Dataset: dataset_balanced (GitHub, TakanashaTaryu/Osteosarcoma-Histopathology-Classification). Classes: non-tumor, non-viable tumor, viable tumor.

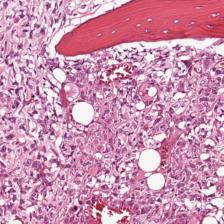
Label: viable tumor

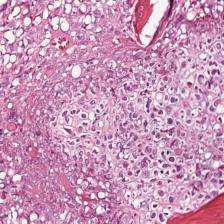
Label: viable tumor

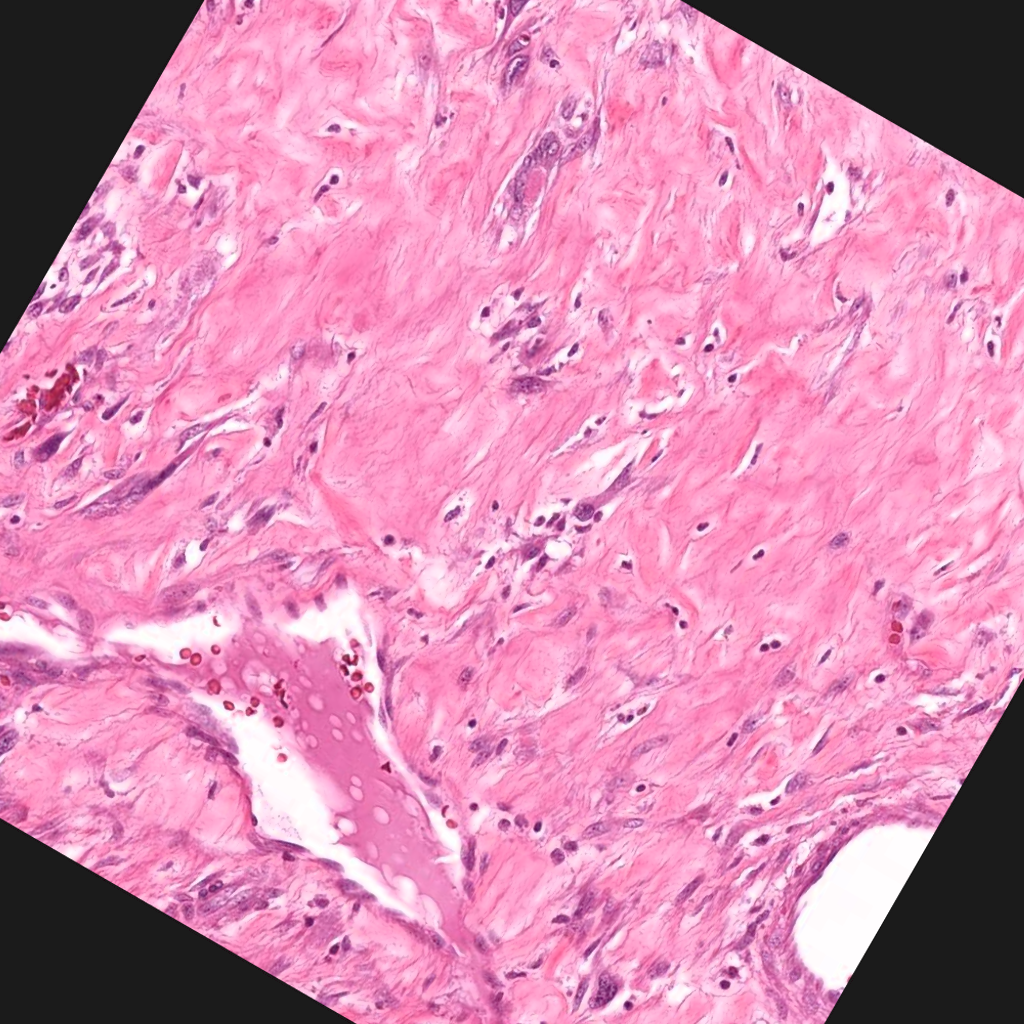
Label: non-viable tumor

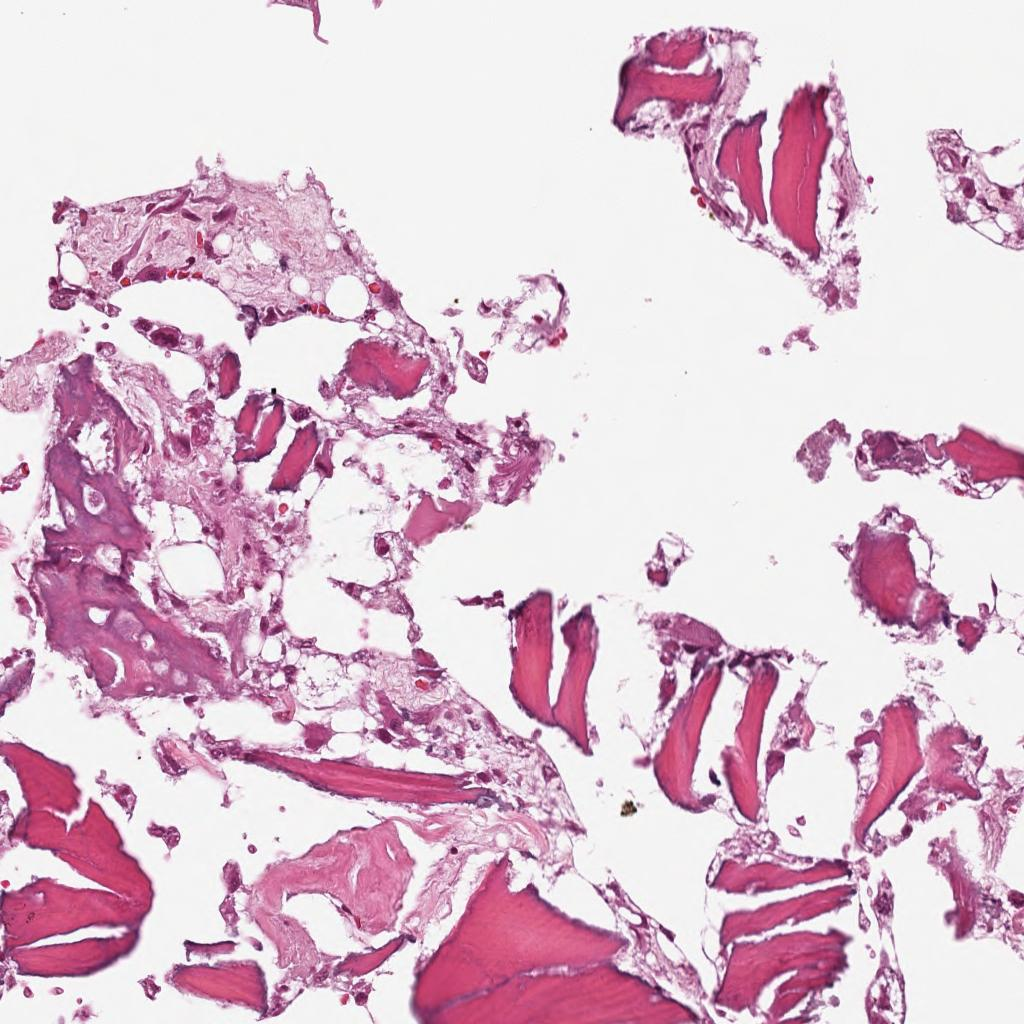
Label: non-tumor

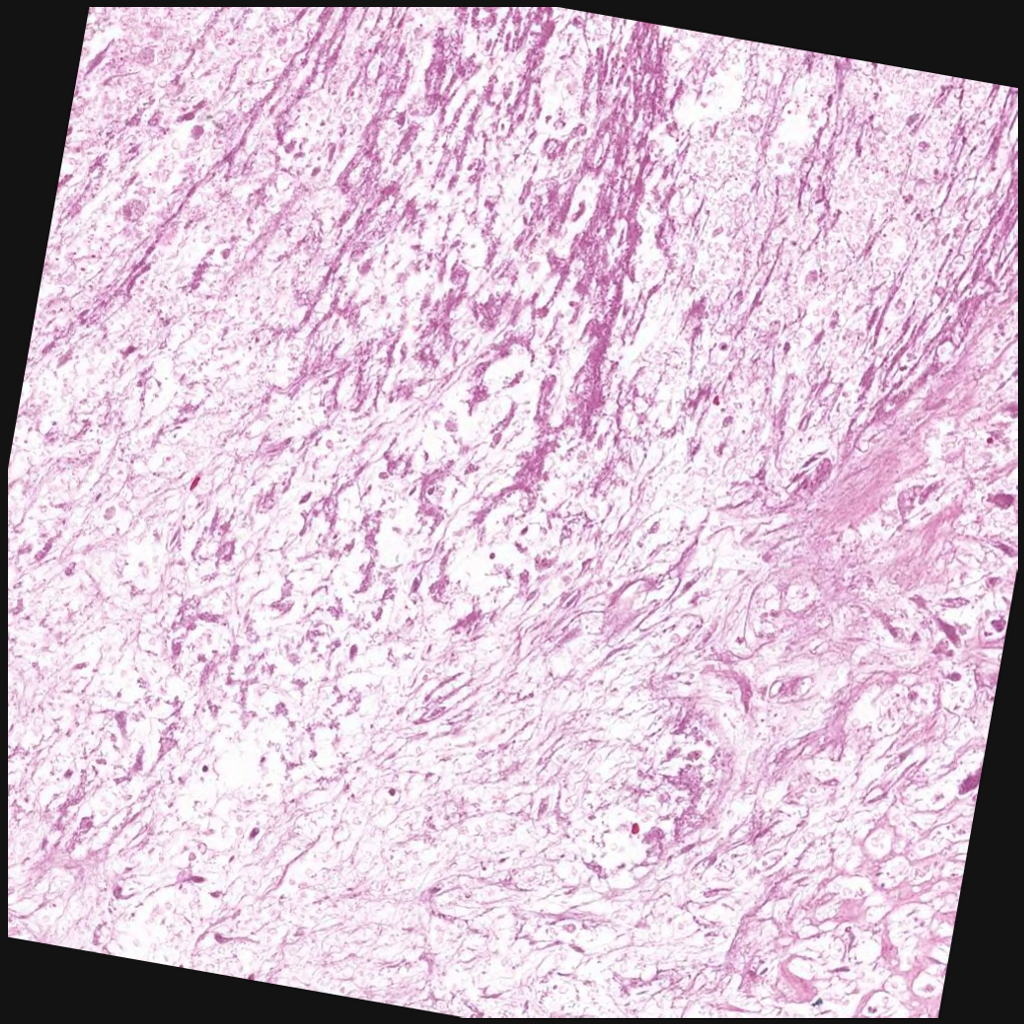
Label: non-viable tumor

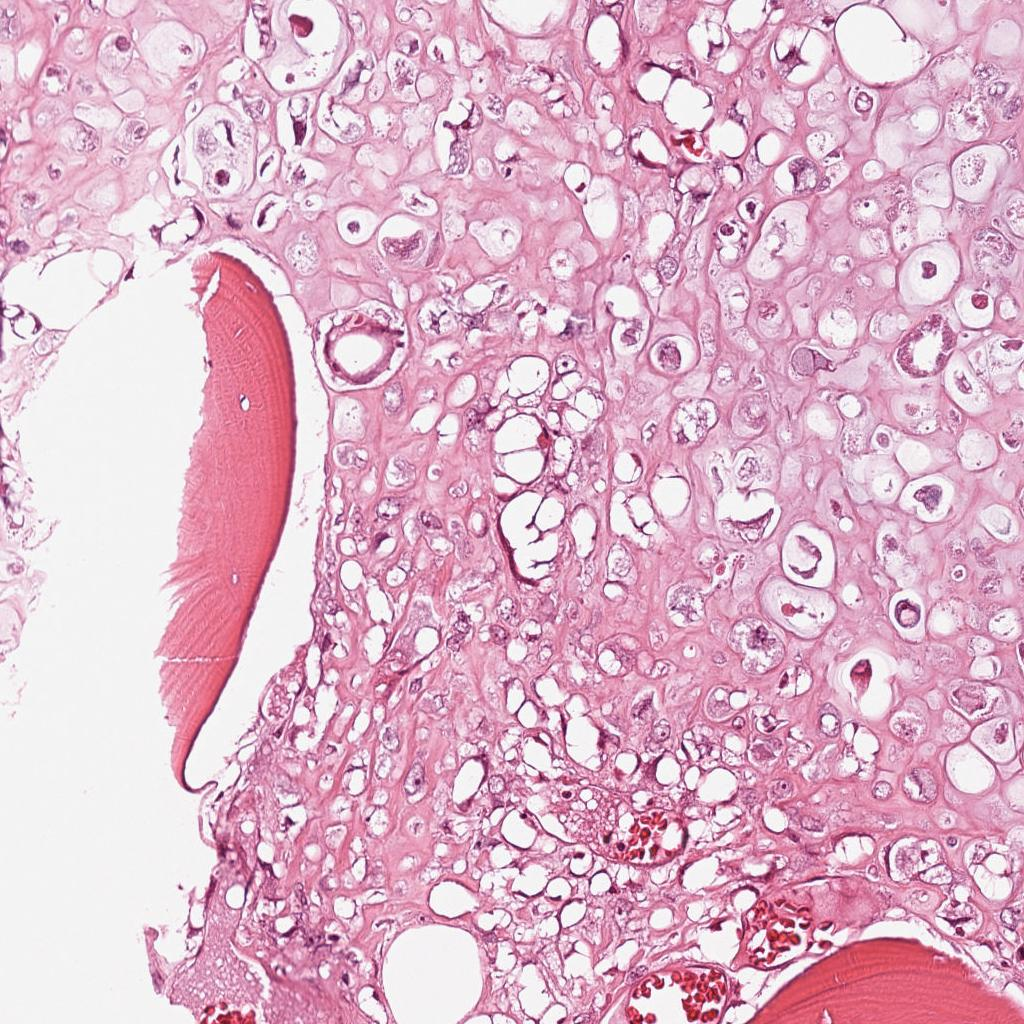
Label: viable tumor
